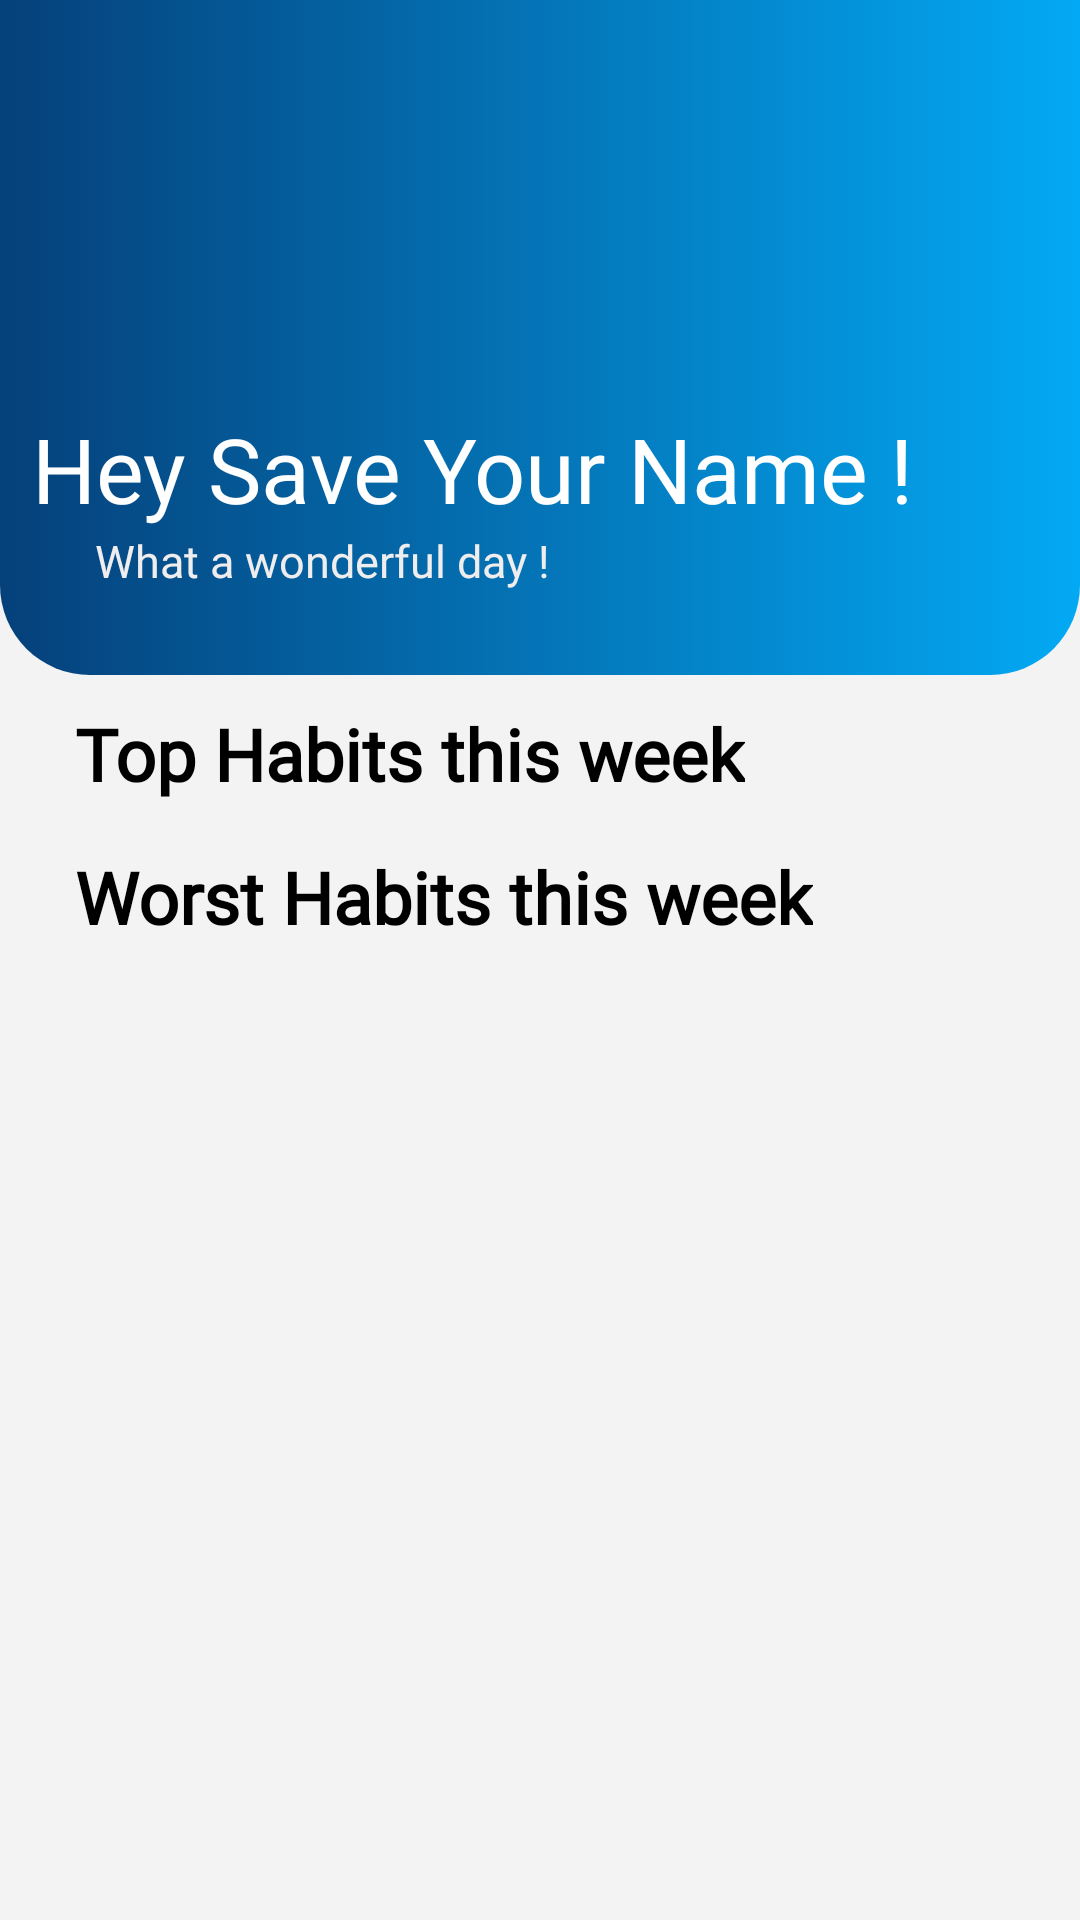

Produce the Android XML layout that renders to this screen, including the resource entries it uses.
<!-- AndroidManifest.xml: application theme Theme.HabbitTrackerApp -->
<!-- res/layout/fragment_progress.xml -->
<?xml version="1.0" encoding="utf-8"?>
<FrameLayout xmlns:android="http://schemas.android.com/apk/res/android"
    xmlns:app="http://schemas.android.com/apk/res-auto"
    xmlns:tools="http://schemas.android.com/tools"
    android:layout_width="match_parent"
    android:layout_height="match_parent"
    android:background="#f3f3f3"
    tools:context=".ProgressFragment">

    <LinearLayout
        android:layout_width="match_parent"
        android:layout_height="match_parent"
        android:orientation="vertical">
        <androidx.constraintlayout.widget.ConstraintLayout
                android:id="@+id/constraintLayout"
                android:layout_width="match_parent"
                android:layout_height="225dp"
                android:background="@drawable/top_background">

                <TextView
                    android:id="@+id/progressFragProfileName"
                    android:layout_width="wrap_content"
                    android:layout_height="wrap_content"
                    android:layout_marginTop="135dp"
                    android:fontFamily="@font/andika"
                    android:text="Hey Save Your Name !"
                    android:textColor="#FFF"
                    android:textSize="30sp"
                    app:layout_constraintBottom_toTopOf="@+id/textView2"
                    app:layout_constraintEnd_toEndOf="parent"
                    app:layout_constraintHorizontal_bias="0.16"
                    app:layout_constraintStart_toStartOf="parent"
                    app:layout_constraintTop_toTopOf="parent"
                    app:layout_constraintVertical_bias="0.73" />

                <TextView
                    android:id="@+id/textView2"
                    android:layout_width="wrap_content"
                    android:layout_height="wrap_content"
                    android:layout_marginBottom="28dp"
                    android:fontFamily="@font/andika"
                    android:text="What a wonderful day !"
                    android:textColor="#EFEDED"
                    android:textSize="15sp"
                    app:layout_constraintBottom_toBottomOf="parent"
                    app:layout_constraintEnd_toEndOf="parent"
                    app:layout_constraintHorizontal_bias="0.152"
                    app:layout_constraintStart_toStartOf="parent" />
            </androidx.constraintlayout.widget.ConstraintLayout>

            <LinearLayout
                android:layout_width="match_parent"
                android:layout_height="match_parent"
                android:layout_marginBottom="5dp"
                android:orientation="vertical">

                <ScrollView
                    android:layout_width="match_parent"
                    android:layout_height="match_parent">
                    <LinearLayout
                        android:layout_width="match_parent"
                        android:layout_height="0dp"
                        android:orientation="vertical">
                        <TextView
                            android:layout_width="wrap_content"
                            android:layout_height="wrap_content"
                            android:layout_gravity="start"
                            android:layout_marginStart="25dp"
                            android:layout_marginTop="10dp"

                            android:fontFamily="@font/andika"
                            android:text="Top Habits this week"
                            android:textColor="@color/black"
                            android:textSize="24sp"
                            android:textStyle="bold" />
                        <androidx.cardview.widget.CardView
                            android:layout_marginLeft="2dp"
                            android:layout_marginRight="2dp"
                            android:layout_width="match_parent"
                            android:layout_height="wrap_content"
                            android:elevation="8dp"
                            app:cardCornerRadius="15dp"
                            app:cardUseCompatPadding="true"
                            app:cardBackgroundColor="#fefefe">
                            <LinearLayout
                                android:layout_width="match_parent"
                                android:layout_height="match_parent"
                                android:orientation="vertical">
                                <androidx.recyclerview.widget.RecyclerView
                                    android:id="@+id/topHabitsRecyclerView"
                                    android:layout_width="match_parent"
                                    android:layout_height="wrap_content"
                                    android:nestedScrollingEnabled="false">

                                </androidx.recyclerview.widget.RecyclerView>


                            </LinearLayout>
                        </androidx.cardview.widget.CardView>
                        <TextView
                            android:layout_width="wrap_content"
                            android:layout_height="wrap_content"
                            android:layout_gravity="start"
                            android:layout_marginStart="25dp"
                            android:fontFamily="@font/andika"
                            android:text="Worst Habits this week"
                            android:textColor="@color/black"
                            android:textSize="24sp"
                            android:textStyle="bold" />
                        <androidx.cardview.widget.CardView
                            android:layout_marginLeft="2dp"
                            android:layout_marginRight="2dp"
                            android:layout_marginBottom="10dp"
                            android:layout_width="match_parent"
                            android:layout_height="wrap_content"
                            android:elevation="8dp"
                            app:cardCornerRadius="15dp"
                            app:cardUseCompatPadding="true"
                            app:cardBackgroundColor="#fefefe">
                            <androidx.recyclerview.widget.RecyclerView
                                android:id="@+id/worstHabitsRecyclerView"
                                android:layout_width="match_parent"
                                android:layout_height="wrap_content"
                                android:nestedScrollingEnabled="true"/>
                        </androidx.cardview.widget.CardView>


                    </LinearLayout>
                </ScrollView>

            </LinearLayout>


    </LinearLayout>


</FrameLayout>
<!-- resources referenced by this layout -->
<resources>
  <color name="black">#FF000000</color>
  <!-- drawable top_background (drawable) -->
  <?xml version="1.0" encoding="utf-8"?>
  <selector xmlns:android="http://schemas.android.com/apk/res/android">
  <item>
      <shape android:shape="rectangle">
          <gradient android:startColor="#05407A" android:endColor="#03A9F4"/>
          <corners android:bottomLeftRadius="30dp"
              android:bottomRightRadius="30dp"/>
      </shape>
  </item>
  </selector>
  <style name="Theme.HabbitTrackerApp" parent="Base.Theme.HabbitTrackerApp" />
  <style name="Base.Theme.HabbitTrackerApp" parent="Theme.Material3.DayNight.NoActionBar">
          
          
      </style>
</resources>
